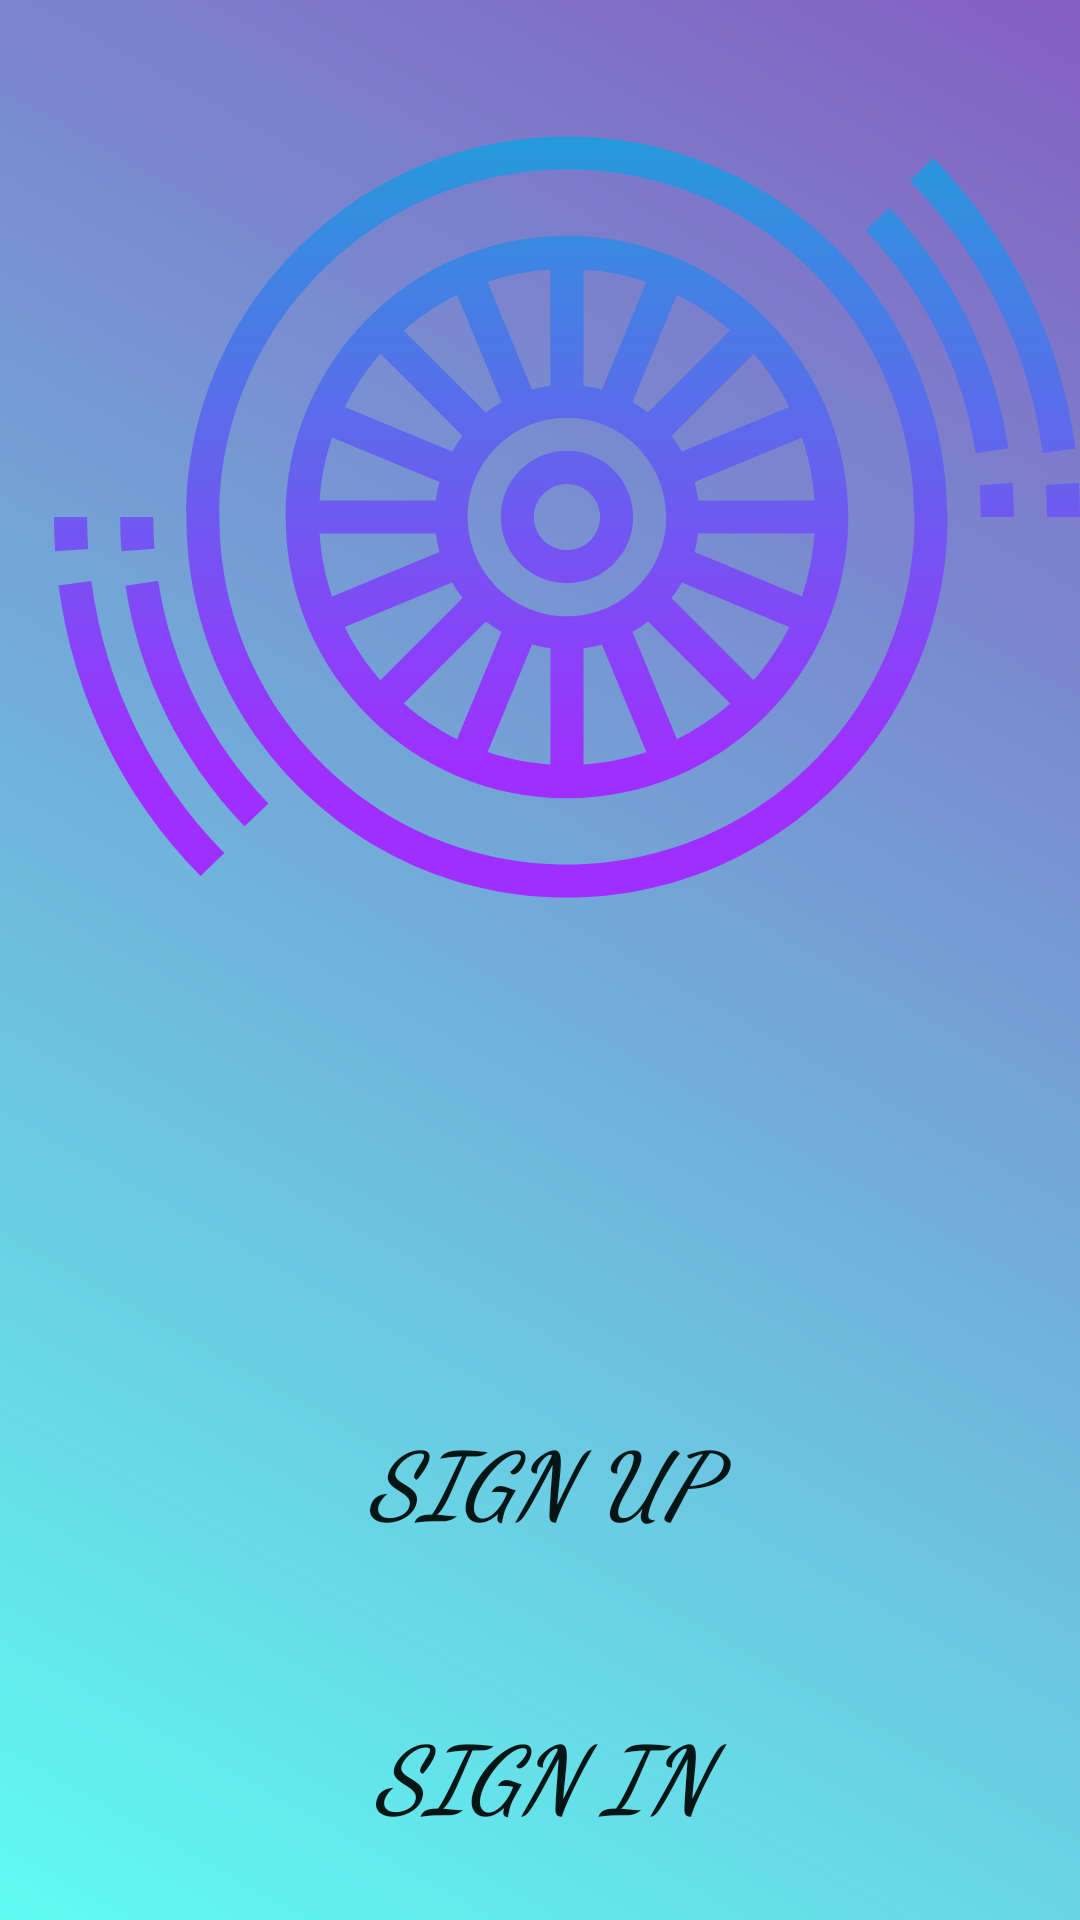

Android layout source for this screen:
<!-- AndroidManifest.xml: application theme AppTheme -->
<!-- res/layout/activity_profile.xml -->
<?xml version="1.0" encoding="utf-8"?>
<androidx.constraintlayout.widget.ConstraintLayout xmlns:android="http://schemas.android.com/apk/res/android"
    xmlns:app="http://schemas.android.com/apk/res-auto"
    xmlns:tools="http://schemas.android.com/tools"
    android:layout_width="match_parent"
    android:layout_height="match_parent"
    android:background="@drawable/color"
    android:orientation="vertical">


    <LinearLayout
        android:layout_width="wrap_content"
        android:layout_height="wrap_content"
        android:gravity="center"
        android:orientation="horizontal"

        tools:ignore="MissingConstraints">


        <ImageView
            android:layout_width="356dp"
            android:layout_height="342dp"
            android:layout_gravity="center"
            android:layout_marginLeft="18dp"
            android:layout_marginTop="1dp"
            android:gravity="center"
            app:srcCompat="@drawable/ic_blue"
            tools:layout_editor_absoluteX="0dp"
            tools:layout_editor_absoluteY="558dp"


            />

    </LinearLayout>


    <LinearLayout
        android:layout_width="match_parent"
        android:layout_height="match_parent"
        android:orientation="vertical"
        android:gravity="bottom"

>


      <Button
        android:id="@+id/signup"
        android:layout_width="202dp"
        android:layout_height="98dp"
        android:layout_gravity="center"
        android:background="@drawable/loginb"
        android:gravity="center"
        android:text="Sign Up"
          app:fontFamily="cursive"
          android:textColor="@color/heads"
          android:textSize="30dp"
          android:textStyle="bold|italic"
        tools:ignore="MissingConstraints,MissingCostraints"
        tools:layout_editor_absoluteX="0dp"
        tools:layout_editor_absoluteY="558dp" />

    <Button
        android:id="@+id/signin"
        android:layout_width="202dp"
        android:layout_height="98dp"
        android:layout_gravity="center"
        android:background="@drawable/loginb"
        android:gravity="center"
        android:text="Sign In"
        app:fontFamily="cursive"
        android:textColor="@color/heads"
        android:textSize="30dp"
        android:textStyle="bold|italic"

        tools:ignore="MissingConstraints"
        tools:layout_editor_absoluteX="180dp"
        tools:layout_editor_absoluteY="558dp" />



    </LinearLayout>



</androidx.constraintlayout.widget.ConstraintLayout>
<!-- resources referenced by this layout -->
<resources>
  <color name="heads"> #041515</color>
  <!-- drawable color (drawable) -->
  <shape xmlns:android="http://schemas.android.com/apk/res/android" android:shape="rectangle" >
  <gradient
      android:type="radial"
      android:centerX="50%"
      android:centerY="50%"
      android:startColor="#5FFBF1"
      android:endColor="#845EC2"
      android:gradientRadius="100"/>
  
         <gradient
             android:type="linear"
             android:startColor="#5FFBF1"
             android:endColor="#845EC2"
             android:angle="45"/>
     </shape>
  <!-- drawable ic_blue: vector/xml drawable (drawable, 3920 chars, omitted) -->
  <!-- drawable loginb (drawable) -->
  <?xml version="1.0" encoding="utf-8"?>
  <selector xmlns:android="http://schemas.android.com/apk/res/android">
  
      <item android:state_pressed="true">
          <shape android:shape= "rectangle"  >
  
              <solid android:color="@color/page" />
              <corners android:radius="10dp" />
  
  
          </shape>
  
      </item>
  </selector>
  <style name="AppTheme" parent="Theme.AppCompat.Light.NoActionBar">
          
          <item name="colorPrimary">@color/colorPrimary</item>
          <item name="colorPrimaryDark">@color/colorPrimaryDark</item>
          <item name="colorAccent">@color/colorAccent</item>
      </style>
  <color name="page">#068971</color>
  <color name="colorPrimary">#008080</color>
  <color name="colorPrimaryDark">#5F9EA0</color>
  <color name="colorAccent">#008080</color>
</resources>
